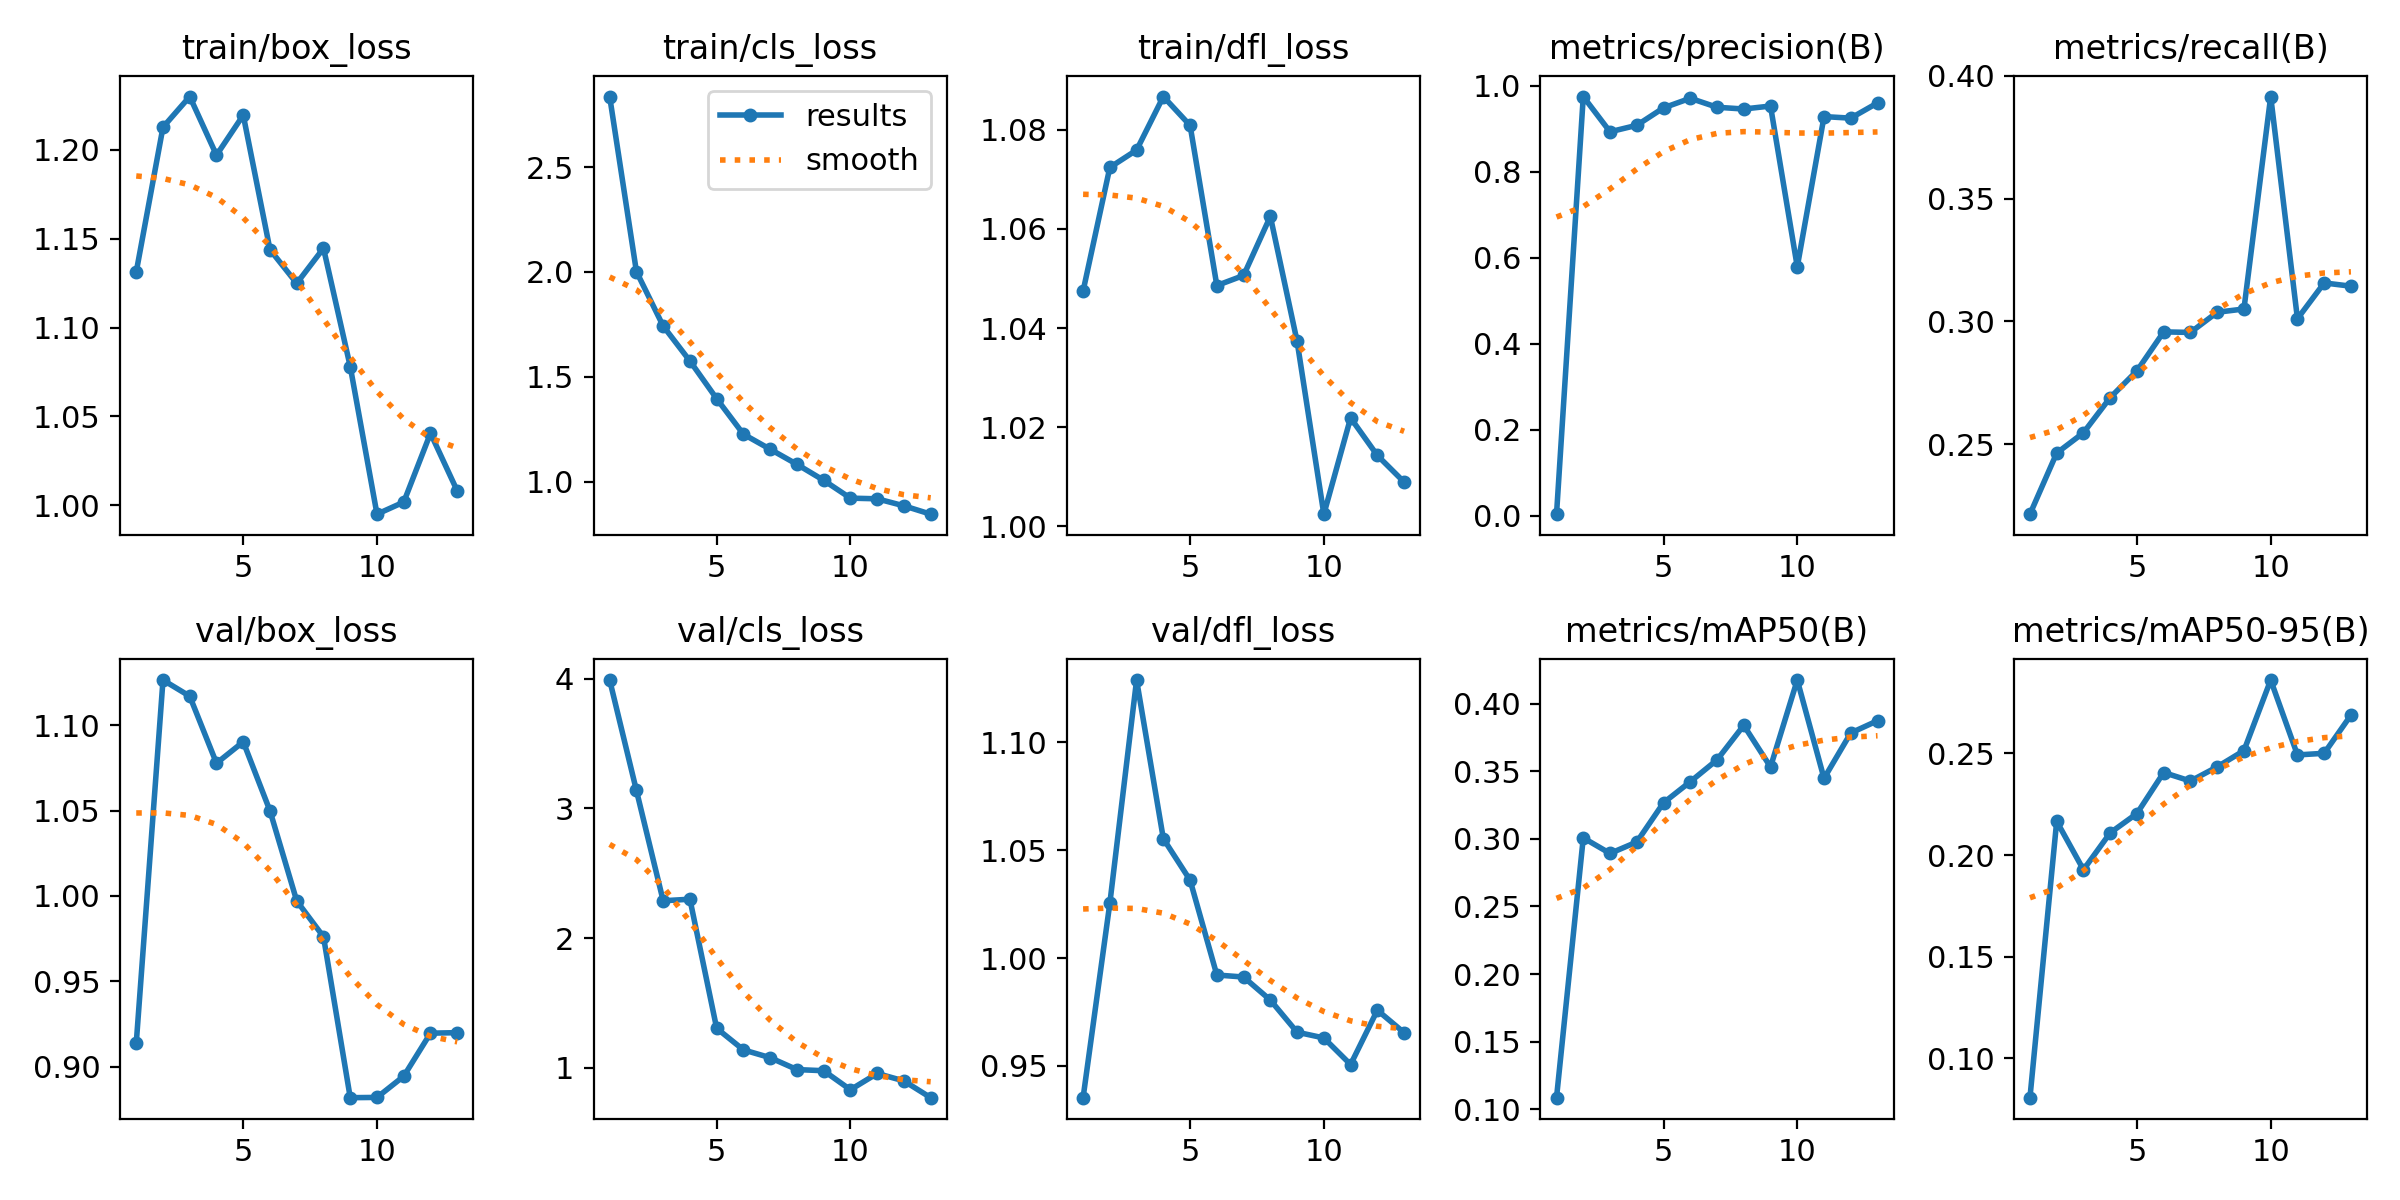

The file beside this chart, header and first rows:
epoch, time, train/box_loss, train/cls_loss, train/dfl_loss, metrics/precision(B), metrics/recall(B), metrics/mAP50(B), metrics/mAP50-95(B), val/box_loss, val/cls_loss, val/dfl_loss, lr/pg0, lr/pg1, lr/pg2
1, 253.7, 1.131, 2.836, 1.047, 0.00322, 0.2215, 0.1086, 0.0806, 0.9137, 3.989, 0.9353, 0.0005446, 0.0005446, 0.0005446
2, 506.8, 1.213, 2.002, 1.072, 0.9745, 0.2464, 0.3007, 0.2166, 1.126, 3.138, 1.025, 0.001064, 0.001064, 0.001064
3, 751.5, 1.23, 1.742, 1.076, 0.8925, 0.2546, 0.2892, 0.1928, 1.117, 2.287, 1.129, 0.001547, 0.001547, 0.001547
4, 1006, 1.197, 1.575, 1.087, 0.9076, 0.269, 0.2976, 0.2109, 1.078, 2.299, 1.055, 0.001502, 0.001502, 0.001502
5, 1269, 1.219, 1.396, 1.081, 0.9482, 0.2798, 0.3267, 0.2205, 1.09, 1.304, 1.036, 0.001447, 0.001447, 0.001447
6, 1517, 1.144, 1.226, 1.049, 0.9705, 0.2957, 0.3422, 0.2406, 1.05, 1.138, 0.9922, 0.001392, 0.001392, 0.001392
7, 1764, 1.125, 1.155, 1.051, 0.9496, 0.2955, 0.3584, 0.2364, 0.9971, 1.078, 0.9912, 0.001337, 0.001337, 0.001337
8, 2011, 1.145, 1.083, 1.063, 0.9455, 0.3037, 0.384, 0.2434, 0.9761, 0.9863, 0.9806, 0.001282, 0.001282, 0.001282
9, 2258, 1.078, 1.006, 1.037, 0.9524, 0.305, 0.3532, 0.2514, 0.8819, 0.9775, 0.9657, 0.001227, 0.001227, 0.001227
10, 2506, 0.9951, 0.9214, 1.002, 0.5785, 0.3915, 0.4174, 0.2861, 0.8821, 0.8308, 0.963, 0.001172, 0.001172, 0.001172
11, 2753, 1.002, 0.9183, 1.022, 0.9278, 0.3011, 0.3447, 0.2493, 0.8945, 0.9563, 0.9507, 0.001117, 0.001117, 0.001117
12, 3000, 1.041, 0.8847, 1.014, 0.9243, 0.3156, 0.3783, 0.2501, 0.9197, 0.8989, 0.9759, 0.001062, 0.001062, 0.001062
13, 3247, 1.008, 0.845, 1.009, 0.9597, 0.3143, 0.3873, 0.2689, 0.92, 0.7698, 0.9654, 0.001007, 0.001007, 0.001007
